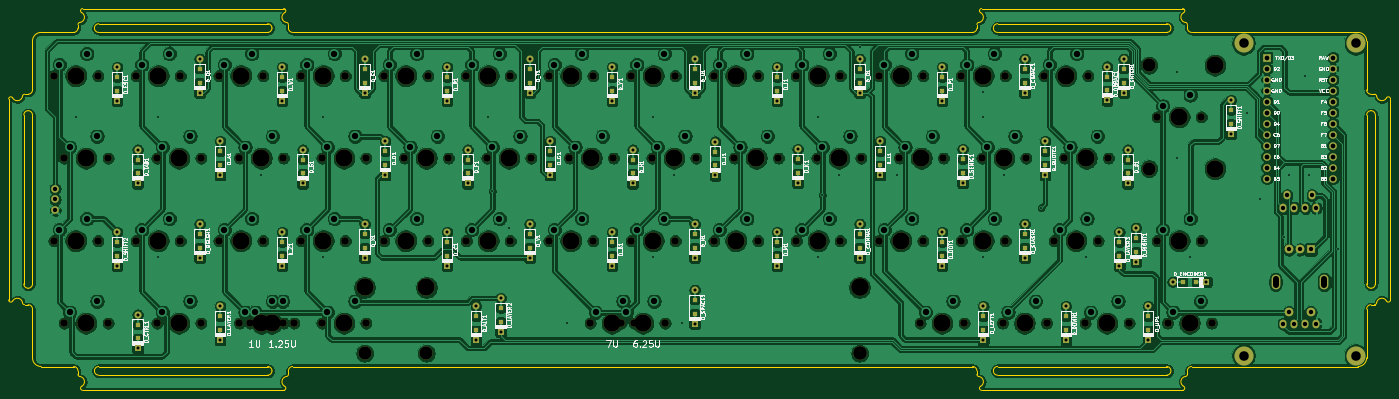
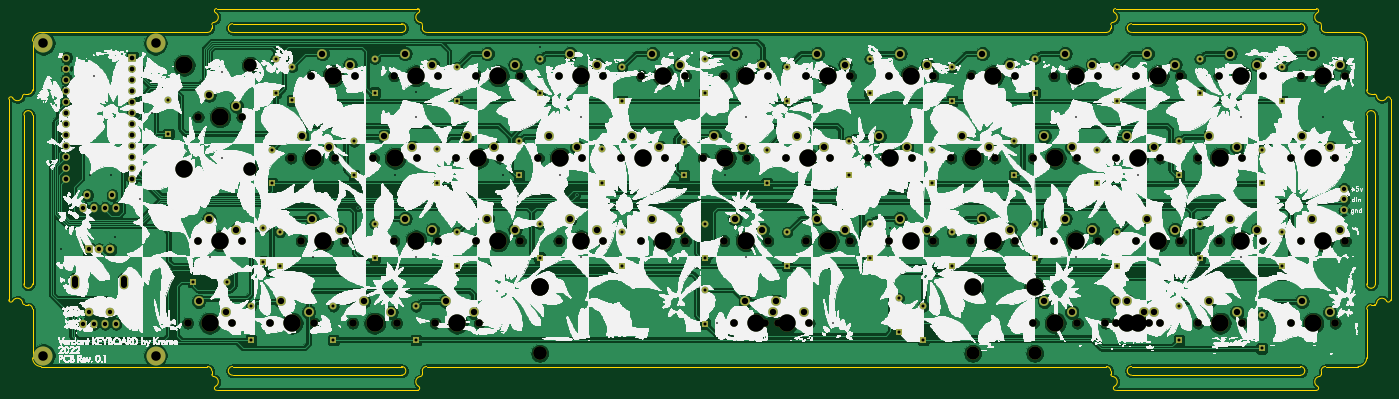
Circuit board: 11 layer files. Board 319.1 x 88.2 mm.
- bottom_copper: Verdantrev01-B_Cu.gbl (816482 bytes)
- bottom_mask: Verdantrev01-B_Mask.gbs (13338 bytes)
- paste: Verdantrev01-B_Paste.gbp (516 bytes)
- bottom_silk: Verdantrev01-B_SilkS.gbo (3709230 bytes)
- outline: Verdantrev01-Edge_Cuts.gm1 (8326 bytes)
- top_copper: Verdantrev01-F_Cu.gtl (936786 bytes)
- top_mask: Verdantrev01-F_Mask.gts (12988 bytes)
- paste: Verdantrev01-F_Paste.gtp (3175 bytes)
- top_silk: Verdantrev01-F_SilkS.gto (121178 bytes)
- drill: Verdantrev01-NPTH.drl (2990 bytes)
- drill: Verdantrev01-PTH.drl (5258 bytes)

=== bottom_copper: Verdantrev01-B_Cu.gbl (816482 bytes, source omitted) ===
=== bottom_mask: Verdantrev01-B_Mask.gbs (13338 bytes, source omitted) ===
=== paste: Verdantrev01-B_Paste.gbp ===
G04 #@! TF.GenerationSoftware,KiCad,Pcbnew,(5.1.10)-1*
G04 #@! TF.CreationDate,2022-03-21T16:41:14+02:00*
G04 #@! TF.ProjectId,Verdantrev01,56657264-616e-4747-9265-7630312e6b69,rev?*
G04 #@! TF.SameCoordinates,Original*
G04 #@! TF.FileFunction,Paste,Bot*
G04 #@! TF.FilePolarity,Positive*
%FSLAX46Y46*%
G04 Gerber Fmt 4.6, Leading zero omitted, Abs format (unit mm)*
G04 Created by KiCad (PCBNEW (5.1.10)-1) date 2022-03-21 16:41:14*
%MOMM*%
%LPD*%
G01*
G04 APERTURE LIST*
G04 APERTURE END LIST*
M02*

=== bottom_silk: Verdantrev01-B_SilkS.gbo (3709230 bytes, source omitted) ===
=== outline: Verdantrev01-Edge_Cuts.gm1 (8326 bytes, source omitted) ===
=== top_copper: Verdantrev01-F_Cu.gtl (936786 bytes, source omitted) ===
=== top_mask: Verdantrev01-F_Mask.gts (12988 bytes, source omitted) ===
=== paste: Verdantrev01-F_Paste.gtp ===
G04 #@! TF.GenerationSoftware,KiCad,Pcbnew,(5.1.10)-1*
G04 #@! TF.CreationDate,2022-03-21T16:41:14+02:00*
G04 #@! TF.ProjectId,Verdantrev01,56657264-616e-4747-9265-7630312e6b69,rev?*
G04 #@! TF.SameCoordinates,Original*
G04 #@! TF.FileFunction,Paste,Top*
G04 #@! TF.FilePolarity,Positive*
%FSLAX46Y46*%
G04 Gerber Fmt 4.6, Leading zero omitted, Abs format (unit mm)*
G04 Created by KiCad (PCBNEW (5.1.10)-1) date 2022-03-21 16:41:14*
%MOMM*%
%LPD*%
G01*
G04 APERTURE LIST*
%ADD10R,1.200000X1.200000*%
G04 APERTURE END LIST*
D10*
X261937500Y-38430000D03*
X261937500Y-41580000D03*
X52387500Y-39675000D03*
X52387500Y-36525000D03*
X111442500Y-77775000D03*
X111442500Y-74625000D03*
X142875000Y-60630000D03*
X142875000Y-57480000D03*
X47625000Y-58725000D03*
X47625000Y-55575000D03*
X228600000Y-77775000D03*
X228600000Y-74625000D03*
X104775000Y-57480000D03*
X104775000Y-60630000D03*
X238125000Y-20625000D03*
X238125000Y-17475000D03*
X200025000Y-55575000D03*
X200025000Y-58725000D03*
X33337500Y-79680000D03*
X33337500Y-76530000D03*
X90487500Y-39675000D03*
X90487500Y-36525000D03*
X219075000Y-60630000D03*
X219075000Y-57480000D03*
X247650000Y-77775000D03*
X247650000Y-74625000D03*
X85725000Y-17475000D03*
X85725000Y-20625000D03*
X260985000Y-20625000D03*
X260985000Y-17475000D03*
X28575000Y-22530000D03*
X28575000Y-19380000D03*
X109537500Y-38430000D03*
X109537500Y-41580000D03*
X128587500Y-39675000D03*
X128587500Y-36525000D03*
X147637500Y-38430000D03*
X147637500Y-41580000D03*
X180975000Y-22530000D03*
X180975000Y-19380000D03*
X166687500Y-39743750D03*
X166687500Y-36593750D03*
X185737500Y-38340000D03*
X185737500Y-41490000D03*
X204787500Y-39675000D03*
X204787500Y-36525000D03*
X52387500Y-74625000D03*
X52387500Y-77775000D03*
X260032500Y-60630000D03*
X260032500Y-57480000D03*
X180975000Y-60630000D03*
X180975000Y-57480000D03*
X161925000Y-55575000D03*
X161925000Y-58725000D03*
X200025000Y-20625000D03*
X200025000Y-17475000D03*
X257175000Y-22440000D03*
X257175000Y-19290000D03*
X219075000Y-22530000D03*
X219075000Y-19380000D03*
X47625000Y-17475000D03*
X47625000Y-20625000D03*
X242887500Y-36525000D03*
X242887500Y-39675000D03*
X104775000Y-19380000D03*
X104775000Y-22530000D03*
X263842500Y-56527500D03*
X263842500Y-59677500D03*
X71437500Y-38430000D03*
X71437500Y-41580000D03*
X223837500Y-38340000D03*
X223837500Y-41490000D03*
X285750000Y-27000000D03*
X285750000Y-30150000D03*
X28575000Y-57480000D03*
X28575000Y-60630000D03*
X238125000Y-55575000D03*
X238125000Y-58725000D03*
X161925000Y-70815000D03*
X161925000Y-73965000D03*
X123825000Y-17475000D03*
X123825000Y-20625000D03*
X33337500Y-41580000D03*
X33337500Y-38430000D03*
X161925000Y-17475000D03*
X161925000Y-20625000D03*
X266700000Y-74625000D03*
X266700000Y-77775000D03*
X123825000Y-58725000D03*
X123825000Y-55575000D03*
X66675000Y-19380000D03*
X66675000Y-22530000D03*
X85725000Y-58725000D03*
X85725000Y-55575000D03*
X142875000Y-19392500D03*
X142875000Y-22542500D03*
X66675000Y-57480000D03*
X66675000Y-60630000D03*
X274650000Y-66675000D03*
X277800000Y-66675000D03*
X117157500Y-72720000D03*
X117157500Y-75870000D03*
M02*

=== top_silk: Verdantrev01-F_SilkS.gto (121178 bytes, source omitted) ===
=== drill: Verdantrev01-NPTH.drl ===
M48
; DRILL file {KiCad (5.1.10)-1} date 03/21/22 16:41:16
; FORMAT={-:-/ absolute / metric / decimal}
; #@! TF.CreationDate,2022-03-21T16:41:16+02:00
; #@! TF.GenerationSoftware,Kicad,Pcbnew,(5.1.10)-1
; #@! TF.FileFunction,NonPlated,1,2,NPTH
FMAT,2
METRIC
T1C1.750
T2C3.048
T3C3.988
%
G90
G05
T1
X13.97Y-19.05
X13.97Y-57.15
X16.351Y-38.1
X16.351Y-76.2
X24.13Y-19.05
X24.13Y-57.15
X26.511Y-38.1
X26.511Y-76.2
X33.02Y-19.05
X33.02Y-57.15
X37.782Y-38.1
X37.782Y-76.2
X43.18Y-19.05
X43.18Y-57.15
X47.942Y-38.1
X47.942Y-76.2
X52.07Y-19.05
X52.07Y-57.15
X56.832Y-38.1
X56.832Y-76.2
X59.212Y-76.2
X62.23Y-19.05
X62.23Y-57.15
X66.992Y-38.1
X66.992Y-76.2
X69.373Y-76.2
X71.12Y-19.05
X71.12Y-57.15
X75.882Y-38.1
X75.882Y-76.2
X81.28Y-19.05
X81.28Y-57.15
X86.042Y-38.1
X86.042Y-76.2
X90.17Y-19.05
X90.17Y-57.15
X94.932Y-38.1
X100.33Y-19.05
X100.33Y-57.15
X105.093Y-38.1
X109.22Y-19.05
X109.22Y-57.15
X113.983Y-38.1
X119.38Y-19.05
X119.38Y-57.15
X124.142Y-38.1
X128.27Y-19.05
X128.27Y-57.15
X133.032Y-38.1
X137.795Y-76.2
X138.43Y-19.05
X138.43Y-57.15
X143.192Y-38.1
X144.943Y-76.197
X147.32Y-19.05
X147.32Y-57.15
X147.955Y-76.2
X152.082Y-38.1
X155.103Y-76.197
X157.48Y-19.05
X157.48Y-57.15
X162.243Y-38.1
X166.37Y-19.05
X166.37Y-57.15
X171.132Y-38.1
X176.53Y-19.05
X176.53Y-57.15
X181.292Y-38.1
X185.42Y-19.05
X185.42Y-57.15
X190.183Y-38.1
X195.58Y-19.05
X195.58Y-57.15
X200.343Y-38.1
X204.47Y-19.05
X204.47Y-57.15
X209.232Y-38.1
X213.995Y-76.2
X214.63Y-19.05
X214.63Y-57.15
X219.392Y-38.1
X223.52Y-19.05
X223.52Y-57.15
X224.155Y-76.2
X228.282Y-38.1
X233.045Y-76.2
X233.68Y-19.05
X233.68Y-57.15
X238.442Y-38.1
X242.57Y-19.05
X243.205Y-76.2
X244.951Y-57.15
X247.332Y-38.1
X252.095Y-76.2
X252.73Y-19.05
X255.111Y-57.15
X257.493Y-38.1
X262.255Y-76.2
X268.764Y-28.575
X268.764Y-57.15
X271.145Y-76.2
X278.924Y-28.575
X278.924Y-57.15
X281.305Y-76.2
T2
X85.725Y-83.185
X100.023Y-83.182
X200.023Y-83.182
X200.025Y-83.185
X266.859Y-16.637
X266.859Y-40.513
T3
X19.05Y-19.05
X19.05Y-57.15
X21.431Y-38.1
X21.431Y-76.2
X38.1Y-19.05
X38.1Y-57.15
X42.862Y-38.1
X42.862Y-76.2
X57.15Y-19.05
X57.15Y-57.15
X61.912Y-38.1
X61.912Y-76.2
X64.293Y-76.2
X76.2Y-19.05
X76.2Y-57.15
X80.962Y-38.1
X80.962Y-76.2
X85.725Y-67.945
X95.25Y-19.05
X95.25Y-57.15
X100.012Y-38.1
X100.023Y-67.942
X114.3Y-19.05
X114.3Y-57.15
X119.062Y-38.1
X133.35Y-19.05
X133.35Y-57.15
X138.112Y-38.1
X142.875Y-76.2
X150.023Y-76.197
X152.4Y-19.05
X152.4Y-57.15
X157.162Y-38.1
X171.45Y-19.05
X171.45Y-57.15
X176.213Y-38.1
X190.5Y-19.05
X190.5Y-57.15
X195.262Y-38.1
X200.023Y-67.942
X200.025Y-67.945
X209.55Y-19.05
X209.55Y-57.15
X214.312Y-38.1
X219.075Y-76.2
X228.6Y-19.05
X228.6Y-57.15
X233.362Y-38.1
X238.125Y-76.2
X247.65Y-19.05
X250.031Y-57.15
X252.412Y-38.1
X257.175Y-76.2
X273.844Y-28.575
X273.844Y-57.15
X276.225Y-76.2
X282.099Y-16.637
X282.099Y-40.513
T0
M30

=== drill: Verdantrev01-PTH.drl ===
M48
; DRILL file {KiCad (5.1.10)-1} date 03/21/22 16:41:16
; FORMAT={-:-/ absolute / metric / decimal}
; #@! TF.CreationDate,2022-03-21T16:41:16+02:00
; #@! TF.GenerationSoftware,Kicad,Pcbnew,(5.1.10)-1
; #@! TF.FileFunction,Plated,1,2,PTH
FMAT,2
METRIC
T1C0.400
T2C0.700
T3C1.000
T4C1.092
T5C1.400
T6C1.470
T7C2.200
%
G90
G05
T1
X19.05Y-28.575
X38.1Y-28.575
X38.1Y-60.96
X61.912Y-41.91
X76.2Y-28.575
X76.2Y-60.96
X114.3Y-28.575
X115.252Y-45.72
X119.062Y-54.292
X132.398Y-76.2
X152.4Y-28.575
X152.4Y-60.96
X157.162Y-41.91
X159.067Y-76.2
X190.5Y-28.575
X190.5Y-60.96
X191.452Y-46.672
X195.262Y-41.91
X200.025Y-12.383
X208.597Y-41.91
X228.6Y-22.86
X228.6Y-28.575
X228.6Y-60.96
X233.362Y-41.91
X241.935Y-49.53
X252.412Y-60.96
X273.368Y-18.098
X273.368Y-38.1
X276.225Y-60.96
X289.56Y-27.622
X292.417Y-47.625
X298.132Y-56.197
X299.085Y-41.91
X302.895Y-19.05
X303.847Y-41.91
X310.515Y-59.055
T2
X28.575Y-17.055
X28.575Y-24.855
X28.575Y-55.155
X28.575Y-62.955
X33.337Y-36.105
X33.337Y-43.905
X33.337Y-74.205
X33.337Y-82.005
X47.625Y-15.15
X47.625Y-22.95
X47.625Y-53.25
X47.625Y-61.05
X52.387Y-34.2
X52.387Y-42.0
X52.387Y-72.3
X52.387Y-80.1
X66.675Y-17.055
X66.675Y-24.855
X66.675Y-55.155
X66.675Y-62.955
X71.438Y-36.105
X71.438Y-43.905
X85.725Y-15.15
X85.725Y-22.95
X85.725Y-53.25
X85.725Y-61.05
X90.487Y-34.2
X90.487Y-42.0
X104.775Y-17.055
X104.775Y-24.855
X104.775Y-55.155
X104.775Y-62.955
X109.537Y-36.105
X109.537Y-43.905
X111.442Y-72.3
X111.442Y-80.1
X117.157Y-70.395
X117.157Y-78.195
X123.825Y-15.15
X123.825Y-22.95
X123.825Y-53.25
X123.825Y-61.05
X128.588Y-34.2
X128.588Y-42.0
X142.875Y-17.067
X142.875Y-24.867
X142.875Y-55.155
X142.875Y-62.955
X147.637Y-36.105
X147.637Y-43.905
X161.925Y-15.15
X161.925Y-22.95
X161.925Y-53.25
X161.925Y-61.05
X161.925Y-68.49
X161.925Y-76.29
X166.688Y-34.269
X166.688Y-42.069
X180.975Y-17.055
X180.975Y-24.855
X180.975Y-55.155
X180.975Y-62.955
X185.737Y-36.015
X185.737Y-43.815
X200.025Y-15.15
X200.025Y-22.95
X200.025Y-53.25
X200.025Y-61.05
X204.787Y-34.2
X204.787Y-42.0
X219.075Y-17.055
X219.075Y-24.855
X219.075Y-55.155
X219.075Y-62.955
X223.837Y-36.015
X223.837Y-43.815
X228.6Y-72.3
X228.6Y-80.1
X238.125Y-15.15
X238.125Y-22.95
X238.125Y-53.25
X238.125Y-61.05
X242.887Y-34.2
X242.887Y-42.0
X247.65Y-72.3
X247.65Y-80.1
X257.175Y-16.965
X257.175Y-24.765
X260.032Y-55.155
X260.032Y-62.955
X260.985Y-15.15
X260.985Y-22.95
X261.938Y-36.105
X261.938Y-43.905
X263.842Y-54.203
X263.842Y-62.002
X266.7Y-72.3
X266.7Y-80.1
X272.325Y-66.675
X280.125Y-66.675
X285.75Y-24.675
X285.75Y-32.475
T3
X14.287Y-45.125
X14.287Y-47.625
X14.287Y-50.125
X297.865Y-49.575
X297.865Y-76.325
X298.743Y-46.672
X299.175Y-59.175
X299.175Y-73.675
X300.405Y-49.575
X300.405Y-76.325
X301.675Y-59.175
X302.945Y-49.575
X302.945Y-76.325
X304.175Y-59.175
X304.175Y-73.675
X304.457Y-46.672
X305.485Y-49.575
X305.485Y-76.325
T4
X294.055Y-14.86
X294.055Y-17.4
X294.055Y-19.94
X294.055Y-22.48
X294.055Y-25.02
X294.055Y-27.56
X294.055Y-30.1
X294.055Y-32.64
X294.055Y-35.18
X294.055Y-37.72
X294.055Y-40.26
X294.055Y-42.8
X309.295Y-14.86
X309.295Y-17.4
X309.295Y-19.94
X309.295Y-22.48
X309.295Y-25.02
X309.295Y-27.56
X309.295Y-30.1
X309.295Y-32.64
X309.295Y-35.18
X309.295Y-37.72
X309.295Y-40.26
X309.295Y-42.8
T6
X15.24Y-16.51
X15.24Y-54.61
X17.621Y-35.56
X17.621Y-73.66
X21.59Y-13.97
X21.59Y-52.07
X23.971Y-33.02
X23.971Y-71.12
X34.29Y-16.51
X34.29Y-54.61
X39.052Y-35.56
X39.052Y-73.66
X40.64Y-13.97
X40.64Y-52.07
X45.402Y-33.02
X45.402Y-71.12
X53.34Y-16.51
X53.34Y-54.61
X58.102Y-35.56
X58.102Y-73.66
X59.69Y-13.97
X59.69Y-52.07
X60.482Y-73.66
X64.453Y-33.02
X64.453Y-71.12
X66.832Y-71.12
X72.39Y-16.51
X72.39Y-54.61
X77.153Y-35.56
X77.153Y-73.66
X78.74Y-13.97
X78.74Y-52.07
X83.502Y-33.02
X83.502Y-71.12
X91.44Y-16.51
X91.44Y-54.61
X96.203Y-35.56
X97.79Y-13.97
X97.79Y-52.07
X102.552Y-33.02
X110.49Y-16.51
X110.49Y-54.61
X115.252Y-35.56
X116.84Y-13.97
X116.84Y-52.07
X121.602Y-33.02
X129.54Y-16.51
X129.54Y-54.61
X134.302Y-35.56
X135.89Y-13.97
X135.89Y-52.07
X139.065Y-73.66
X140.653Y-33.02
X145.415Y-71.12
X146.213Y-73.657
X148.59Y-16.51
X148.59Y-54.61
X152.563Y-71.117
X153.352Y-35.56
X154.94Y-13.97
X154.94Y-52.07
X159.702Y-33.02
X167.64Y-16.51
X167.64Y-54.61
X172.403Y-35.56
X173.99Y-13.97
X173.99Y-52.07
X178.752Y-33.02
X186.69Y-16.51
X186.69Y-54.61
X191.452Y-35.56
X193.04Y-13.97
X193.04Y-52.07
X197.802Y-33.02
X205.74Y-16.51
X205.74Y-54.61
X210.502Y-35.56
X212.09Y-13.97
X212.09Y-52.07
X215.265Y-73.66
X216.852Y-33.02
X221.615Y-71.12
X224.79Y-16.51
X224.79Y-54.61
X229.552Y-35.56
X231.14Y-13.97
X231.14Y-52.07
X234.315Y-73.66
X235.903Y-33.02
X240.665Y-71.12
X243.84Y-16.51
X246.221Y-54.61
X248.602Y-35.56
X250.19Y-13.97
X252.571Y-52.07
X253.365Y-73.66
X254.952Y-33.02
X259.715Y-71.12
X270.034Y-26.035
X270.034Y-54.61
X272.415Y-73.66
X276.384Y-23.495
X276.384Y-52.07
X278.765Y-71.12
T7
X288.725Y-11.55
X288.725Y-83.7
X314.625Y-11.55
X314.625Y-83.7
T5
X296.075Y-65.975G85X296.075Y-67.375
G05
X307.275Y-65.975G85X307.275Y-67.375
G05
T0
M30

